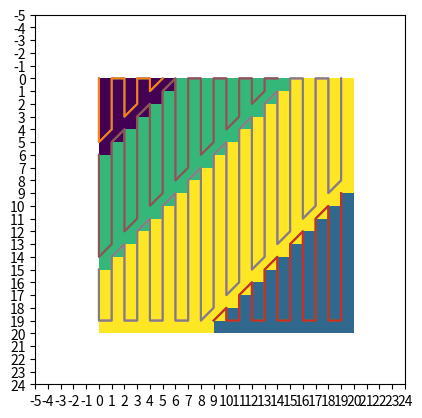

This figure's Python source:
import numpy as np
from math import sqrt
import matplotlib.pyplot as plt
from matplotlib import colors
from matplotlib.patches import Patch


env_x = 20
env_y = 20

uav_positions = [(0, 0), (19, 19), (5, 5), (9, 9)]

n_uav = len(uav_positions)

env_map = np.zeros((env_y, env_x))

distance_list = []

for y_axis_element in range(0, env_y):
	for x_axis_element in range(0, env_x):
		distance_list = [sqrt((x_axis_element - uav_position[0])**2 + (y_axis_element - uav_position[1])**2) for uav_position in uav_positions]
		env_map[y_axis_element, x_axis_element] =  distance_list.index(min(distance_list))

print(env_map)


lawn_mower = [(0, 0), (0, 1),(0, 2),(0, 3),(0, 4),(0, 5),(0, 6),(0, 7),(0, 8),(0, 9),(0, 10),(0, 11),(0, 12),(0, 13),(0, 14),(0, 15),(0, 16),(0, 17),(0, 18),(0, 19),(1, 19),(1, 18),(1, 17),(1, 16),(1, 15),(1, 14),(1, 13),(1, 12),(1, 11),(1, 10),(1, 9),(1, 8),(1, 7),(1, 6),(1, 5),(1, 4),(1, 3),(1, 2),(1, 1),(1, 0),(2, 0),(2, 1),(2, 2),(2, 3),(2, 4),(2, 5),(2, 6),(2, 7),(2, 8),(2, 9),(2, 10),(2, 11),(2, 12),(2, 13),(2, 14),(2, 15),(2, 16),(2, 17),(2, 18),(2, 19),(3, 19),(3, 18),(3, 17),(3, 16),(3, 15),(3, 14),(3, 13),(3, 12),(3, 11),(3, 10),(3, 9),(3, 8),(3, 7),(3, 6),(3, 5),(3, 4),(3, 3),(3, 2),(3, 1),(3, 0),(4, 0),(4, 1),(4, 2),(4, 3),(4, 4),(4, 5),(4, 6),(4, 7),(4, 8),(4, 9),(4, 10),(4, 11),(4, 12),(4, 13),(4, 14),(4, 15),(4, 16),(4, 17),(4, 18),(4, 19),(5, 19),(5, 18),(5, 17),(5, 16),(5, 15),(5, 14),(5, 13),(5, 12),(5, 11),(5, 10),(5, 9),(5, 8),(5, 7),(5, 6),(5, 5),(5, 4),(5, 3),(5, 2),(5, 1),(5, 0),(6, 0),(6, 1),(6, 2),(6, 3),(6, 4),(6, 5),(6, 6),(6, 7),(6, 8),(6, 9),(6, 10),(6, 11),(6, 12),(6, 13),(6, 14),(6, 15),(6, 16),(6, 17),(6, 18),(6, 19),(7, 19),(7, 18),(7, 17),(7, 16),(7, 15),(7, 14),(7, 13),(7, 12),(7, 11),(7, 10),(7, 9),(7, 8),(7, 7),(7, 6),(7, 5),(7, 4),(7, 3),(7, 2),(7, 1),(7, 0),(8, 0),(8, 1),(8, 2),(8, 3),(8, 4),(8, 5),(8, 6),(8, 7),(8, 8),(8, 9),(8, 10),(8, 11),(8, 12),(8, 13),(8, 14),(8, 15),(8, 16),(8, 17),(8, 18),(8, 19),(9, 19),(9, 18),(9, 17),(9, 16),(9, 15),(9, 14),(9, 13),(9, 12),(9, 11),(9, 10),(9, 9),(9, 8),(9, 7),(9, 6),(9, 5),(9, 4),(9, 3),(9, 2),(9, 1),(9, 0),(10, 0),(10, 1),(10, 2),(10, 3),(10, 4),(10, 5),(10, 6),(10, 7),(10, 8),(10, 9),(10, 10),(10, 11),(10, 12),(10, 13),(10, 14),(10, 15),(10, 16),(10, 17),(10, 18),(10, 19),(11, 19),(11, 18),(11, 17),(11, 16),(11, 15),(11, 14),(11, 13),(11, 12),(11, 11),(11, 10),(11, 9),(11, 8),(11, 7),(11, 6),(11, 5),(11, 4),(11, 3),(11, 2),(11, 1),(11, 0),(12, 0),(12, 1),(12, 2),(12, 3),(12, 4),(12, 5),(12, 6),(12, 7),(12, 8),(12, 9),(12, 10),(12, 11),(12, 12),(12, 13),(12, 14),(12, 15),(12, 16),(12, 17),(12, 18),(12, 19),(13, 19),(13, 18),(13, 17),(13, 16),(13, 15),(13, 14),(13, 13),(13, 12),(13, 11),(13, 10),(13, 9),(13, 8),(13, 7),(13, 6),(13, 5),(13, 4),(13, 3),(13, 2),(13, 1),(13, 0),(14, 0),(14, 1),(14, 2),(14, 3),(14, 4),(14, 5),(14, 6),(14, 7),(14, 8),(14, 9),(14, 10),(14, 11),(14, 12),(14, 13),(14, 14),(14, 15),(14, 16),(14, 17),(14, 18),(14, 19),(15, 19),(15, 18),(15, 17),(15, 16),(15, 15),(15, 14),(15, 13),(15, 12),(15, 11),(15, 10),(15, 9),(15, 8),(15, 7),(15, 6),(15, 5),(15, 4),(15, 3),(15, 2),(15, 1),(15, 0),(16, 0),(16, 1),(16, 2),(16, 3),(16, 4),(16, 5),(16, 6),(16, 7),(16, 8),(16, 9),(16, 10),(16, 11),(16, 12),(16, 13),(16, 14),(16, 15),(16, 16),(16, 17),(16, 18),(16, 19),(17, 19),(17, 18),(17, 17),(17, 16),(17, 15),(17, 14),(17, 13),(17, 12),(17, 11),(17, 10),(17, 9),(17, 8),(17, 7),(17, 6),(17, 5),(17, 4),(17, 3),(17, 2),(17, 1),(17, 0),(18, 0),(18, 1),(18, 2),(18, 3),(18, 4),(18, 5),(18, 6),(18, 7),(18, 8),(18, 9),(18, 10),(18, 11),(18, 12),(18, 13),(18, 14),(18, 15),(18, 16),(18, 17),(18, 18),(18, 19),(19, 19),(19, 18),(19, 17),(19, 16),(19, 15),(19, 14),(19, 13),(19, 12),(19, 11),(19, 10),(19, 9),(19, 8),(19, 7),(19, 6),(19, 5),(19, 4),(19, 3),(19, 2),(19, 1),(19, 0)]

hello = [[] for element in range(0, n_uav)]

for uav in range(0, n_uav):
	for element in lawn_mower:
		if(env_map[element[0], element[1]] == uav):
			hello[uav].append(element)

fig, ax = plt.subplots()
plt.pcolormesh(env_map)
for uav in range(0, n_uav):
	plt.plot([element[0] for element in hello[uav]], [element[1] for element in hello[uav]])
	plt.plot([element[0] for element in hello[uav]], [element[1] for element in hello[uav]])
plt.ylim(env_y, 0)
plt.xticks(np.arange(-5, 25))
plt.yticks(np.arange(-5, 25))
ax.set_aspect('equal')
plt.show()

# fig, ax = plt.subplots()
# plt.plot([element[0] for element in hello], [element[1] for element in hello])
# plt.ylim(env_y, 0)
# plt.xticks(np.arange(0, 20))
# plt.yticks(np.arange(0, 20))
# plt.grid(True)
# ax.set_aspect('equal')
# plt.show()